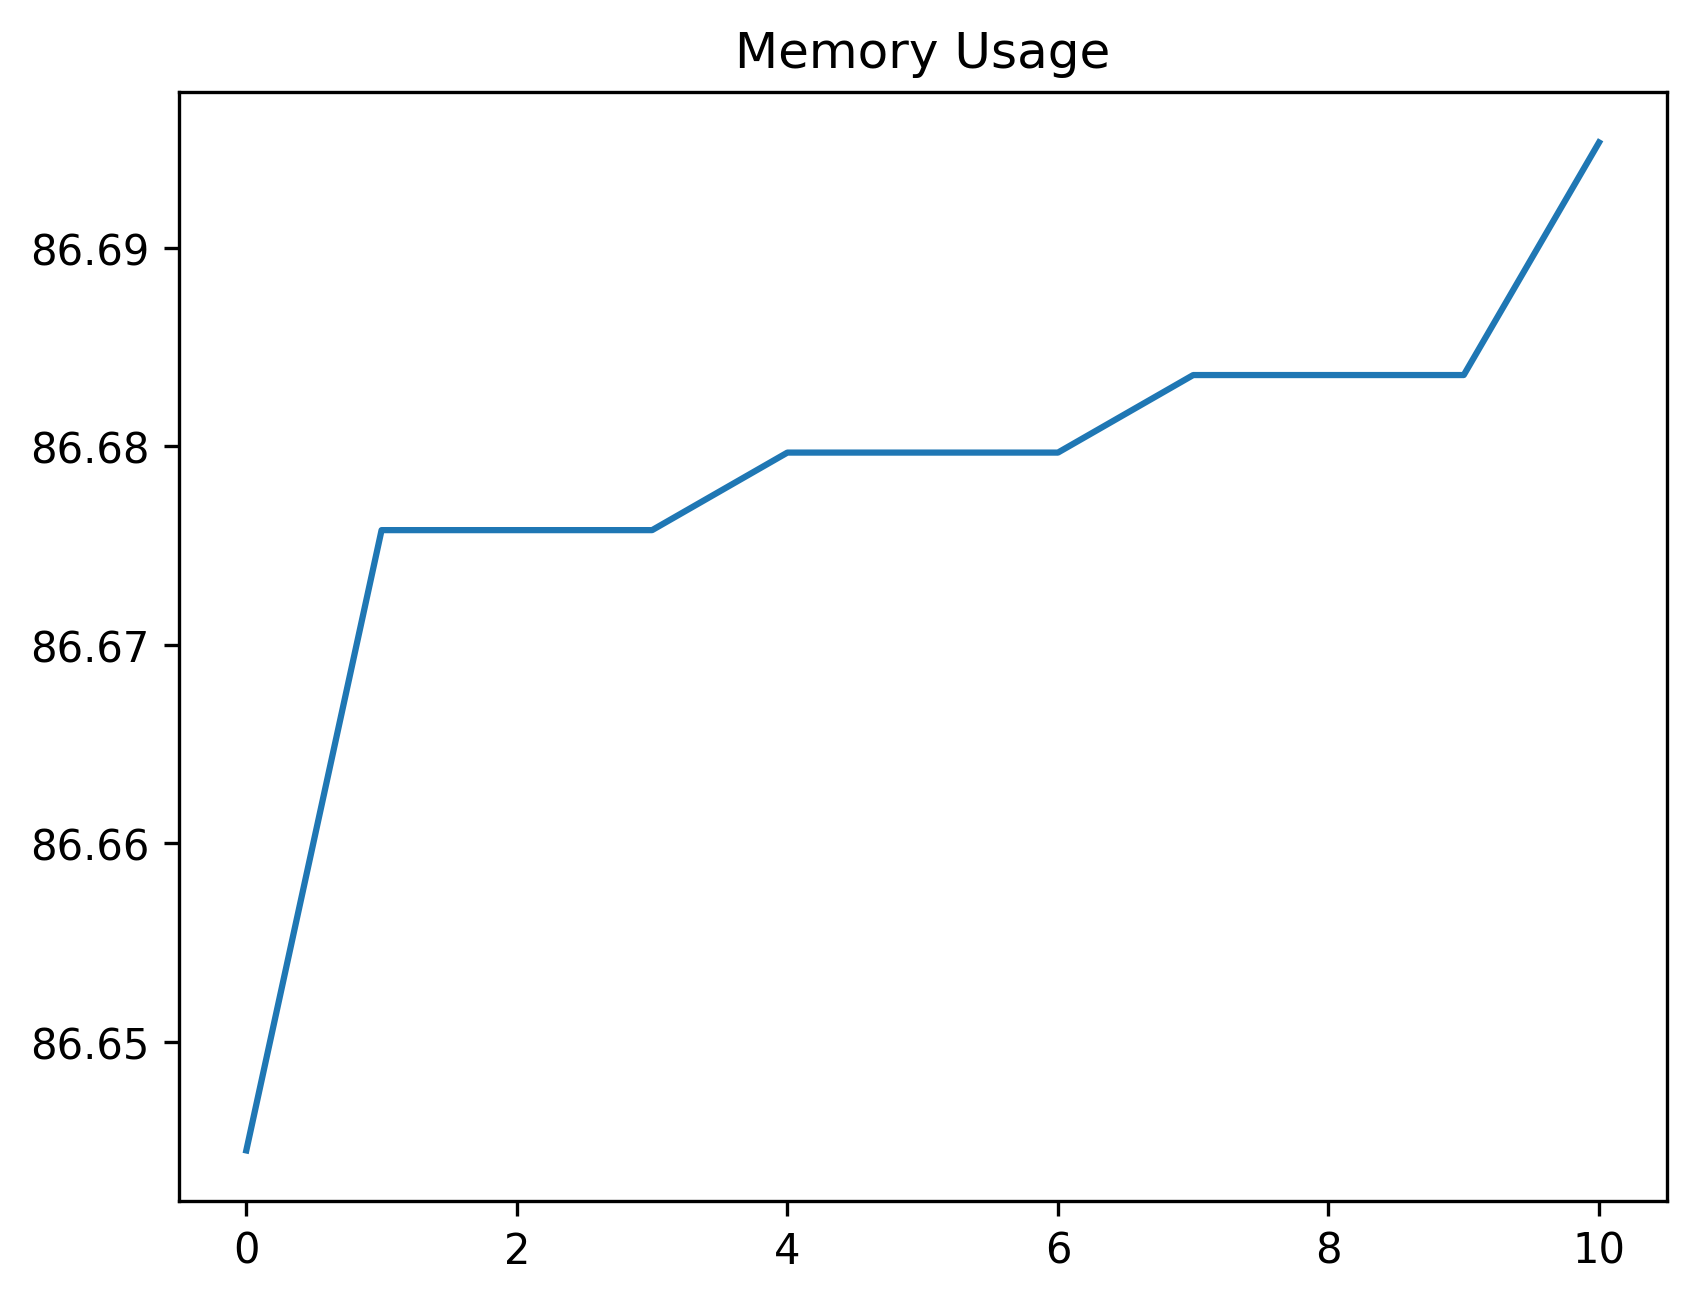

Data behind this chart, as committed beside it:
date_time, name, memory
2024-02-02 09:21:19.847954, start, 86.64
2024-02-02 09:21:20.074778, click_development_azure_account_button, 86.68
2024-02-02 09:21:20.625662, wait_for_login_tab_to_open_two_items, 86.68
2024-02-02 09:21:20.652138, swap_to_new_tab, 86.68
2024-02-02 09:21:23.750135, wait_for_user_name, 86.68
2024-02-02 09:21:24.364506, fill_in_user_name, 86.68
2024-02-02 09:21:25.112901, for_password_element, 86.68
2024-02-02 09:21:26.385235, fill_in_password, 86.68
2024-02-02 09:21:27.394769, stay_signed_in, 86.68
2024-02-02 09:21:27.411626, switch_to_default, 86.68
2024-02-02 09:21:30.050276, wait_for_main, 86.7
